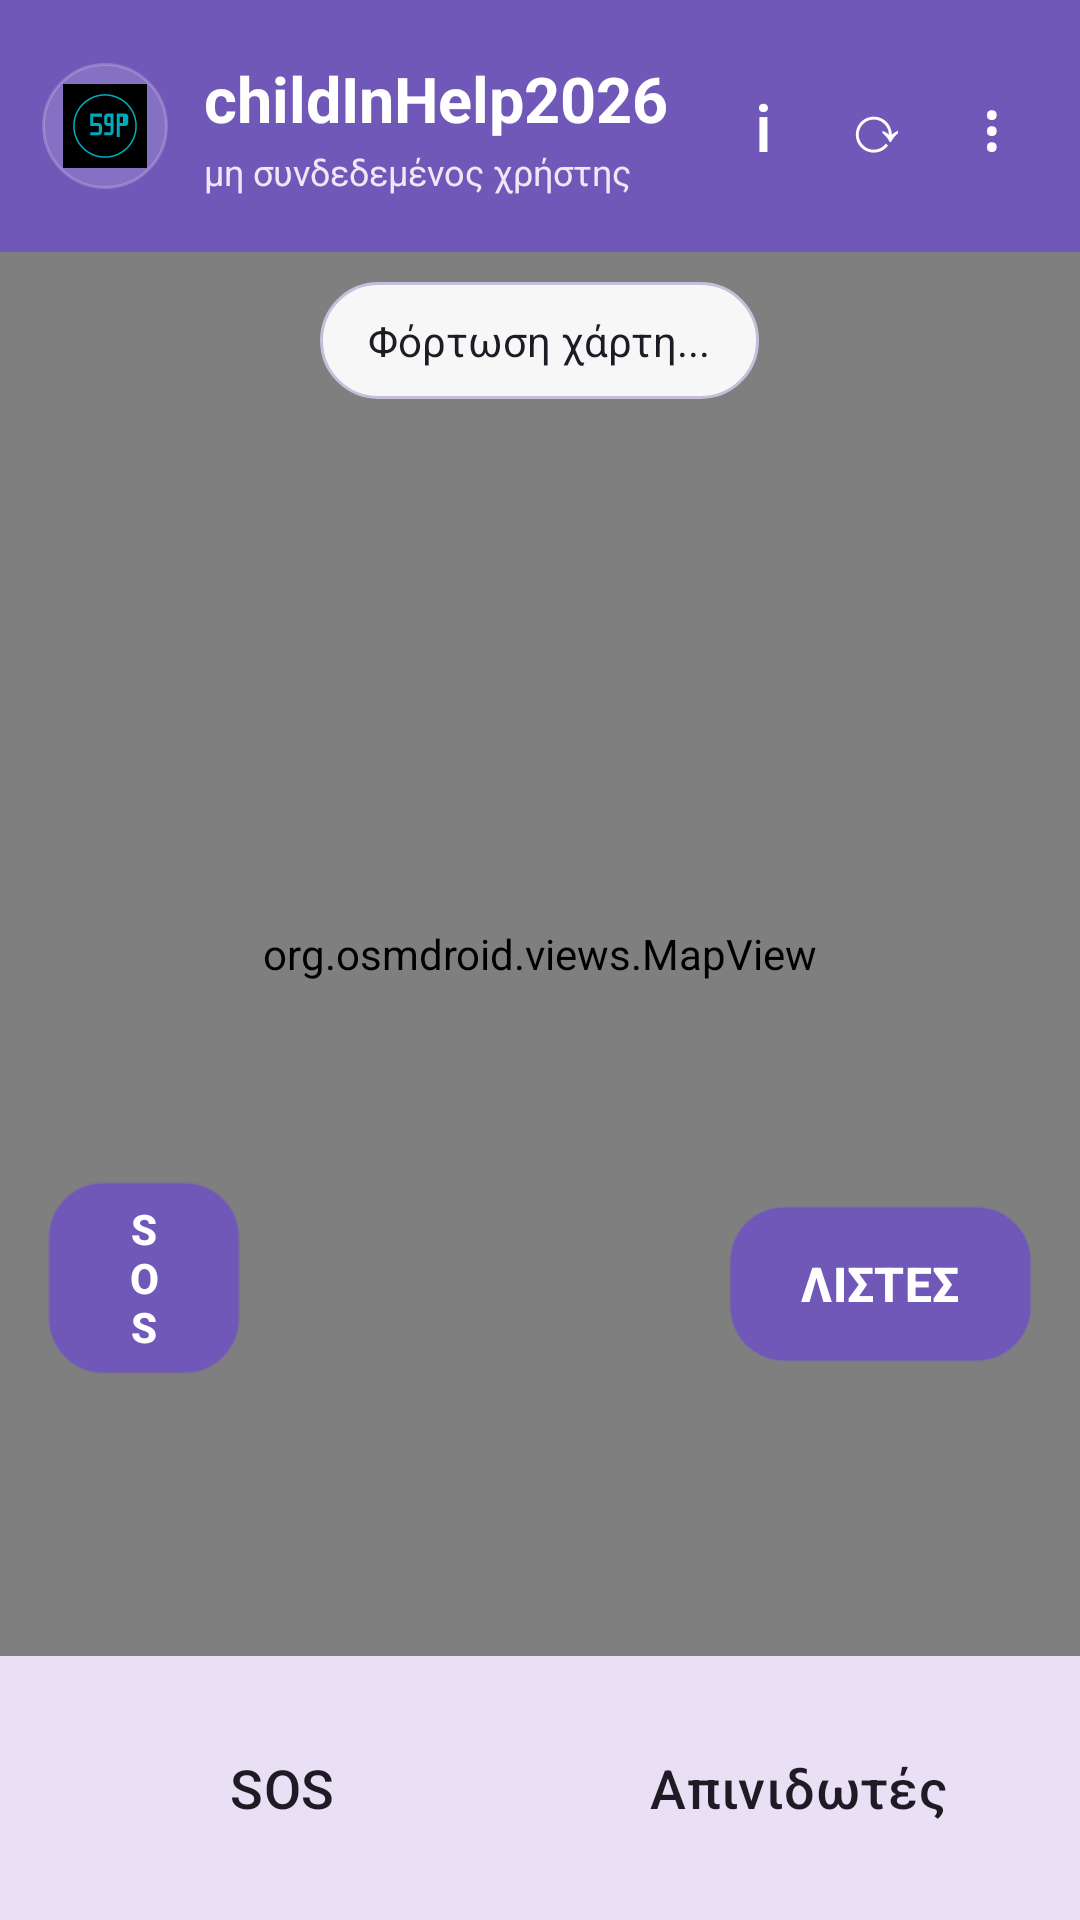

This screen was rendered from an Android layout file. Write that file and the resources it references.
<!-- AndroidManifest.xml: application theme Theme.childInHelp2026 -->
<!-- res/layout/activity_main.xml -->
<?xml version="1.0" encoding="utf-8"?>
<FrameLayout xmlns:android="http://schemas.android.com/apk/res/android"
    xmlns:app="http://schemas.android.com/apk/res-auto"
    android:layout_width="match_parent"
    android:layout_height="match_parent"
    android:background="@color/sp_background">

    <LinearLayout
        android:layout_width="match_parent"
        android:layout_height="match_parent"
        android:orientation="vertical">

        <LinearLayout
            android:id="@+id/topBar"
            android:layout_width="match_parent"
            android:layout_height="84dp"
            android:background="@color/sp_primary"
            android:gravity="center_vertical"
            android:orientation="horizontal"
            android:paddingStart="14dp"
            android:paddingTop="8dp"
            android:paddingEnd="14dp"
            android:paddingBottom="8dp">

            <FrameLayout
                android:layout_width="42dp"
                android:layout_height="42dp"
                android:background="@drawable/sp_logo_container"
                android:padding="7dp">

                <ImageView
                    android:id="@+id/imageLogo"
                    android:layout_width="match_parent"
                    android:layout_height="match_parent"
                    android:contentDescription="@string/app_name"
                    android:scaleType="fitCenter"
                    android:src="@drawable/favicon_small" />
            </FrameLayout>

            <LinearLayout
                android:layout_width="0dp"
                android:layout_height="wrap_content"
                android:layout_marginStart="12dp"
                android:layout_weight="1"
                android:orientation="vertical">

                <TextView
                    android:id="@+id/textHeaderTitle"
                    android:layout_width="wrap_content"
                    android:layout_height="wrap_content"
                    android:text="@string/app_name"
                    android:textColor="@android:color/white"
                    android:textSize="21sp"
                    android:textStyle="bold" />

                <TextView
                    android:id="@+id/textHeaderSubtitle"
                    android:layout_width="wrap_content"
                    android:layout_height="wrap_content"
                    android:layout_marginTop="2dp"
                    android:text="@string/not_connected_user"
                    android:textColor="#EDE7F6"
                    android:textSize="12sp" />
            </LinearLayout>

            <com.google.android.material.button.MaterialButton
                android:id="@+id/btnInfo"
                style="@style/Widget.Material3.Button.TextButton"
                android:layout_width="wrap_content"
                android:layout_height="wrap_content"
                android:minWidth="0dp"
                android:text="i"
                android:textColor="@android:color/white"
                android:textSize="22sp" />

            <com.google.android.material.button.MaterialButton
                android:id="@+id/btnRefresh"
                style="@style/Widget.Material3.Button.TextButton"
                android:layout_width="wrap_content"
                android:layout_height="wrap_content"
                android:minWidth="0dp"
                android:text="⟳"
                android:textColor="@android:color/white"
                android:textSize="22sp" />

            <com.google.android.material.button.MaterialButton
                android:id="@+id/btnMenu"
                style="@style/Widget.Material3.Button.TextButton"
                android:layout_width="wrap_content"
                android:layout_height="wrap_content"
                android:minWidth="0dp"
                android:text="⋮"
                android:textColor="@android:color/white"
                android:textSize="22sp" />
        </LinearLayout>

        <FrameLayout
            android:layout_width="match_parent"
            android:layout_height="0dp"
            android:layout_weight="1">

            <org.osmdroid.views.MapView
                android:id="@+id/mapView"
                android:layout_width="match_parent"
                android:layout_height="match_parent" />

            <TextView
                android:id="@+id/textMapStatus"
                android:layout_width="wrap_content"
                android:layout_height="wrap_content"
                android:layout_gravity="top|center_horizontal"
                android:layout_marginTop="10dp"
                android:background="@drawable/sp_chip_background"
                android:elevation="3dp"
                android:paddingStart="16dp"
                android:paddingTop="10dp"
                android:paddingEnd="16dp"
                android:paddingBottom="10dp"
                android:text="Φόρτωση χάρτη..."
                android:textColor="@color/sp_text_primary"
                android:textSize="14sp" />

            <com.google.android.material.button.MaterialButton
                android:id="@+id/btnEmergency"
                android:layout_width="64dp"
                android:layout_height="64dp"
                android:layout_gravity="bottom|start"
                android:layout_marginStart="16dp"
                android:layout_marginBottom="94dp"
                android:background="@drawable/sp_button_sos"
                android:insetTop="0dp"
                android:insetBottom="0dp"
                android:text="SOS"
                android:textAllCaps="false"
                android:textColor="@android:color/white"
                android:textSize="14sp"
                android:textStyle="bold" />

            <com.google.android.material.button.MaterialButton
                android:id="@+id/btnList"
                android:layout_width="wrap_content"
                android:layout_height="52dp"
                android:layout_gravity="bottom|end"
                android:layout_marginEnd="16dp"
                android:layout_marginBottom="98dp"
                android:background="@drawable/sp_button_primary"
                android:insetTop="0dp"
                android:insetBottom="0dp"
                android:text="ΛΙΣΤΕΣ"
                android:textAllCaps="false"
                android:textColor="@android:color/white"
                android:textSize="16sp"
                android:textStyle="bold" />

            <LinearLayout
                android:id="@+id/authOverlayCard"
                android:layout_width="match_parent"
                android:layout_height="wrap_content"
                android:layout_gravity="center"
                android:layout_marginStart="28dp"
                android:layout_marginEnd="28dp"
                android:background="@drawable/sp_panel_background"
                android:elevation="4dp"
                android:orientation="vertical"
                android:padding="20dp"
                android:visibility="gone">

                <TextView
                    android:layout_width="match_parent"
                    android:layout_height="wrap_content"
                    android:text="Καλώς ήρθες στο childInHelp2026"
                    android:textColor="@color/sp_text_primary"
                    android:textSize="22sp"
                    android:textStyle="bold" />

                <TextView
                    android:layout_width="match_parent"
                    android:layout_height="wrap_content"
                    android:layout_marginTop="8dp"
                    android:text="Συνδέσου ή δημιούργησε λογαριασμό για να δεις τον χάρτη και τις λειτουργίες της εφαρμογής."
                    android:textColor="@color/sp_text_secondary"
                    android:textSize="15sp" />

                <com.google.android.material.button.MaterialButton
                    android:id="@+id/btnLoginOverlay"
                    android:layout_width="match_parent"
                    android:layout_height="52dp"
                    android:layout_marginTop="18dp"
                    android:background="@drawable/sp_button_primary"
                    android:insetTop="0dp"
                    android:insetBottom="0dp"
                    android:text="Σύνδεση"
                    android:textColor="@android:color/white"
                    android:textStyle="bold" />

                <com.google.android.material.button.MaterialButton
                    android:id="@+id/btnRegisterOverlay"
                    android:layout_width="match_parent"
                    android:layout_height="52dp"
                    android:layout_marginTop="10dp"
                    android:background="@drawable/sp_button_primary"
                    android:insetTop="0dp"
                    android:insetBottom="0dp"
                    android:text="Εγγραφή"
                    android:textColor="@android:color/white"
                    android:textStyle="bold" />
            </LinearLayout>
        </FrameLayout>

        <LinearLayout
            android:id="@+id/bottomBar"
            android:layout_width="match_parent"
            android:layout_height="88dp"
            android:background="@color/sp_bottom_bar"
            android:gravity="center"
            android:orientation="horizontal"
            android:paddingStart="14dp"
            android:paddingTop="10dp"
            android:paddingEnd="14dp"
            android:paddingBottom="10dp">

            <com.google.android.material.button.MaterialButton
                android:id="@+id/tabSos"
                style="@style/Widget.Material3.Button.TextButton"
                android:layout_width="0dp"
                android:layout_height="match_parent"
                android:layout_marginEnd="6dp"
                android:layout_weight="1"
                android:backgroundTint="@android:color/transparent"
                android:checkable="true"
                android:text="SOS"
                android:textAllCaps="false"
                android:textColor="@color/sp_text_primary"
                android:textSize="18sp"
                app:cornerRadius="18dp" />

            <com.google.android.material.button.MaterialButton
                android:id="@+id/tabAed"
                style="@style/Widget.Material3.Button.TextButton"
                android:layout_width="0dp"
                android:layout_height="match_parent"
                android:layout_marginStart="6dp"
                android:layout_weight="1"
                android:backgroundTint="@android:color/transparent"
                android:checkable="true"
                android:text="Απινιδωτές"
                android:textAllCaps="false"
                android:textColor="@color/sp_text_primary"
                android:textSize="18sp"
                app:cornerRadius="18dp" />
        </LinearLayout>

    </LinearLayout>

</FrameLayout>
<!-- resources referenced by this layout -->
<resources>
  <color name="sp_background">#F4EFFB</color>
  <color name="sp_bottom_bar">#E9E0F6</color>
  <color name="sp_primary">#6F58B8</color>
  <color name="sp_text_primary">#1F1B24</color>
  <color name="sp_text_secondary">#5E5A66</color>
  <!-- drawable favicon_small (drawable) -->
  <vector xmlns:android="http://schemas.android.com/apk/res/android"
      android:width="32dp"
      android:height="32dp"
      android:viewportWidth="108"
      android:viewportHeight="108">
  
      
      <path
          android:fillColor="#000000"
          android:pathData="M0,0h108v108h-108z" />
  
      
      <path
          android:strokeColor="#00AABB"
          android:strokeWidth="2"
          android:pathData="M54,14 A40,40 0 1,1 53.99,14" />
  
      
      <path
          android:fillColor="#00AABB"
          android:pathData="M35,38h15v4h-11v8h7c2,0 4,2 4,4v8c0,2 -2,4 -4,4h-11v-4h11v-8h-11z" />
  
      
      <path
          android:fillColor="#00AABB"
          android:pathData="M53,42c0,-2 2,-4 4,-4h8v24c0,2 -2,4 -4,4h-8v-4h8v-8h-4c-2,0 -4,-2 -4,-4v-8zM57,42v8h4v-8h-4z" />
  
      
      <path
          android:fillColor="#00AABB"
          android:pathData="M69,38h11c2,0 4,2 4,4v8c0,2 -2,4 -4,4h-7v14h-4zM73,42v8h4v-8h-4z" />
  
  </vector>
  <!-- drawable sp_button_primary (drawable) -->
  <?xml version="1.0" encoding="utf-8"?>
  <ripple xmlns:android="http://schemas.android.com/apk/res/android"
      android:color="#22000000">
  
      <item>
          <shape>
              <gradient
                  android:startColor="#1565C0"
                  android:endColor="#0D47A1"
                  android:angle="270" />
  
              <corners android:radius="18dp" />
  
              <stroke
                  android:width="1dp"
                  android:color="#33FFFFFF" />
          </shape>
      </item>
  
  </ripple>
  <!-- drawable sp_button_sos (drawable) -->
  <?xml version="1.0" encoding="utf-8"?>
  <ripple xmlns:android="http://schemas.android.com/apk/res/android"
      android:color="#33FFFFFF">
  
      <item>
          <shape>
              <gradient
                  android:startColor="#E53935"
                  android:endColor="#B71C1C"
                  android:angle="270" />
  
              <corners android:radius="18dp" />
  
              <stroke
                  android:width="1dp"
                  android:color="#55FFFFFF" />
          </shape>
      </item>
  
  </ripple>
  <!-- drawable sp_chip_background (drawable) -->
  <?xml version="1.0" encoding="utf-8"?>
  <shape xmlns:android="http://schemas.android.com/apk/res/android">
      <solid android:color="#EFFFFFFF" />
      <corners android:radius="20dp" />
      <stroke
          android:width="1dp"
          android:color="@color/sp_outline" />
  </shape>
  <!-- drawable sp_logo_container (drawable) -->
  <?xml version="1.0" encoding="utf-8"?>
  <shape xmlns:android="http://schemas.android.com/apk/res/android">
      <solid android:color="@color/sp_logo_bg" />
      <corners android:radius="21dp" />
      <stroke
          android:width="1dp"
          android:color="#33FFFFFF" />
  </shape>
  <!-- drawable sp_panel_background (drawable) -->
  <?xml version="1.0" encoding="utf-8"?>
  <shape xmlns:android="http://schemas.android.com/apk/res/android">
      <solid android:color="#F7FFFFFF" />
      <corners android:radius="24dp" />
      <stroke
          android:width="1dp"
          android:color="@color/sp_outline" />
  </shape>
  <string name="app_name">childInHelp2026</string>
  <string name="not_connected_user">μη συνδεδεμένος χρήστης</string>
  <style name="Theme.childInHelp2026" parent="Theme.Material3.DayNight.NoActionBar">
          <item name="colorPrimary">@color/sp_primary</item>
          <item name="colorPrimaryContainer">@color/sp_primary</item>
          <item name="android:statusBarColor">@color/sp_primary</item>
          <item name="android:navigationBarColor">@color/sp_bottom_bar</item>
          <item name="android:windowLightStatusBar">false</item>
      </style>
  <color name="sp_outline">#C8BEDB</color>
  <color name="sp_logo_bg">#26FFFFFF</color>
</resources>
